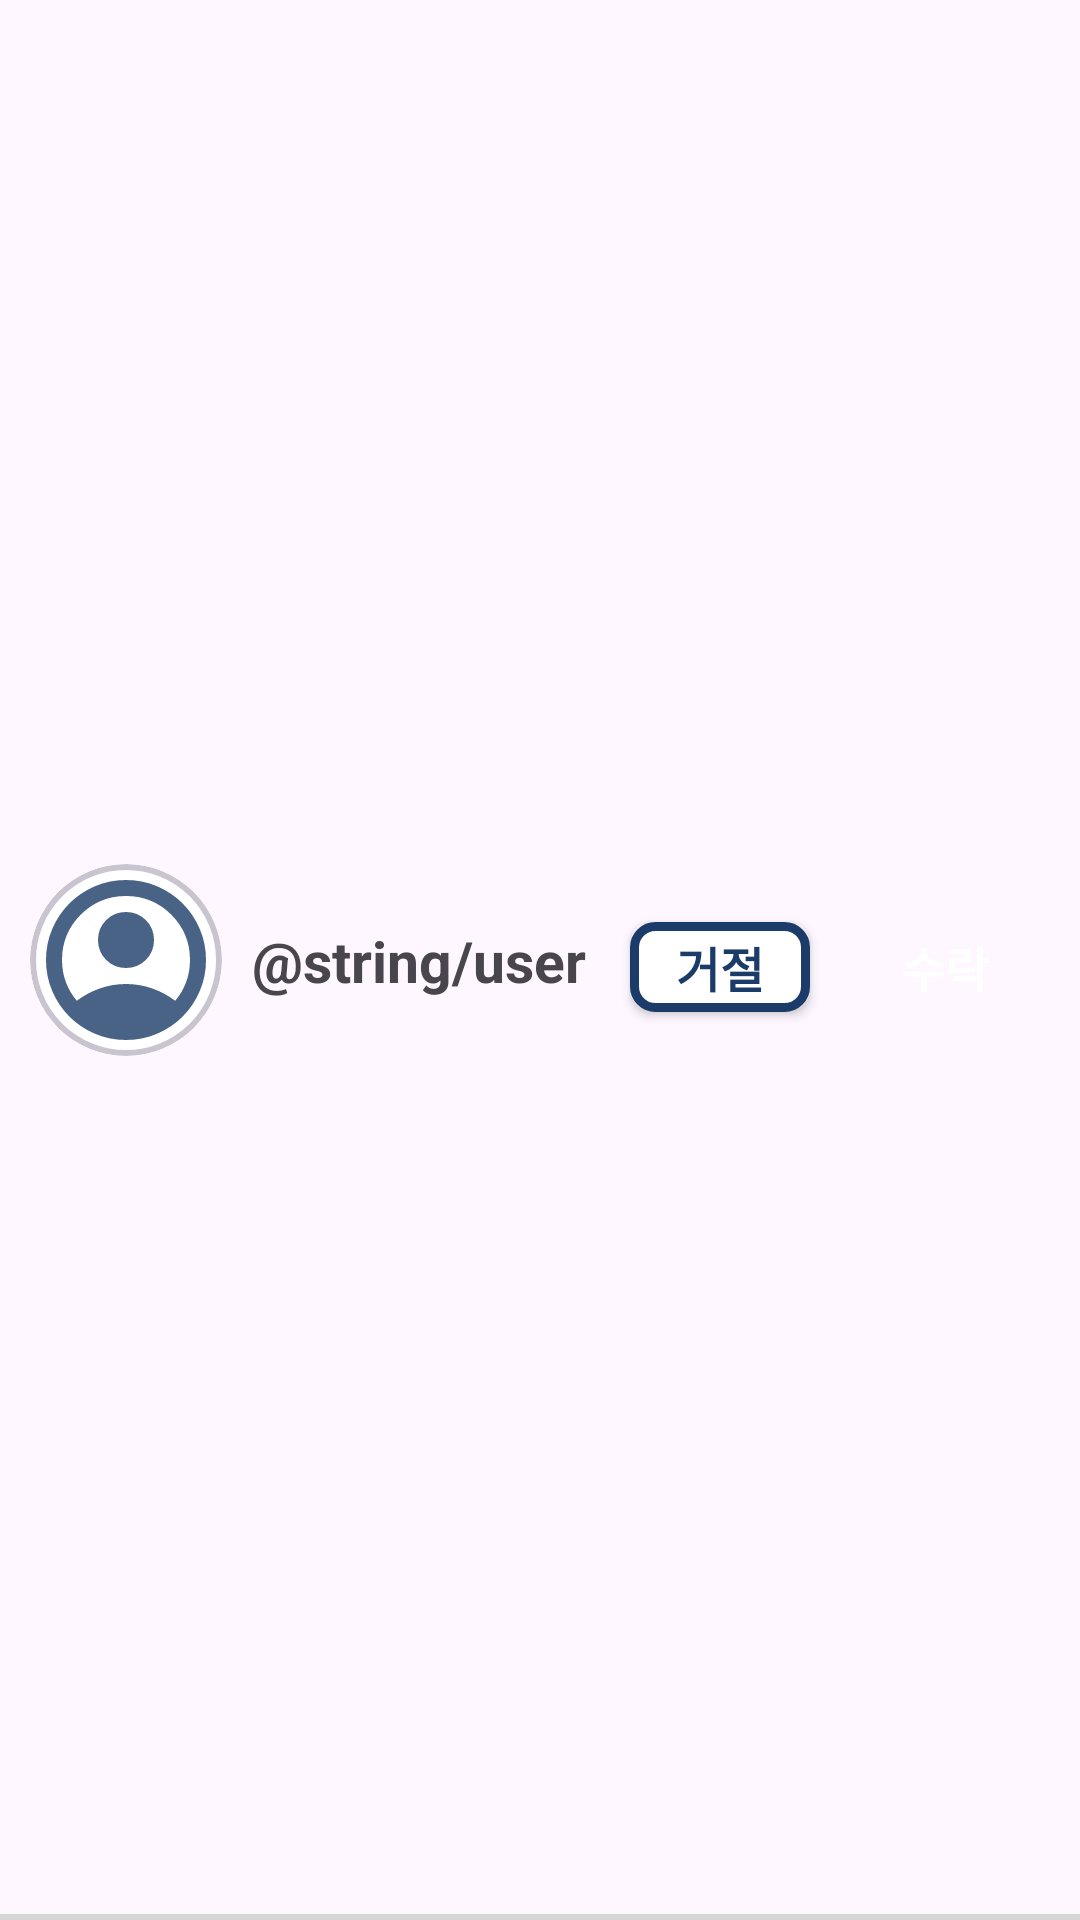

Write the Android layout XML for this screen, with the resource values it uses.
<!-- AndroidManifest.xml: application theme Theme.Everymoment -->
<!-- res/layout/friend_request_list_item.xml -->
<?xml version="1.0" encoding="utf-8"?>
<androidx.constraintlayout.widget.ConstraintLayout xmlns:android="http://schemas.android.com/apk/res/android"
    xmlns:app="http://schemas.android.com/apk/res-auto"
    android:layout_width="match_parent"
    android:layout_height="100dp">

    <com.google.android.material.card.MaterialCardView
        android:id="@+id/profileLayout"
        android:layout_width="64dp"
        android:layout_height="64dp"
        android:layout_marginStart="10dp"
        app:layout_constraintBottom_toBottomOf="parent"
        app:layout_constraintStart_toStartOf="parent"
        app:layout_constraintTop_toTopOf="parent"
        app:cardCornerRadius="100dp"
        app:cardElevation="0dp"
        app:strokeWidth="2dp">

        <ImageView
            android:id="@+id/profile"
            android:layout_width="match_parent"
            android:layout_height="match_parent"
            android:background="@color/white"
            android:src="@drawable/account_circle_24px" />

    </com.google.android.material.card.MaterialCardView>

    <TextView
        android:id="@+id/userNickname"
        android:layout_width="wrap_content"
        android:layout_height="wrap_content"
        android:layout_marginStart="10dp"
        android:text="@string/user"
        android:textSize="19sp"
        android:textStyle="bold"
        app:layout_constraintBottom_toBottomOf="parent"
        app:layout_constraintStart_toEndOf="@id/profileLayout"
        app:layout_constraintTop_toTopOf="parent" />

    <androidx.appcompat.widget.AppCompatButton
        android:id="@+id/friendRequestAcceptButton"
        android:layout_width="60dp"
        android:layout_height="30dp"
        android:layout_marginEnd="15dp"
        android:background="@drawable/friend_request_background"
        android:text="@string/notification_posButton"
        android:textColor="@color/white"
        android:textSize="16sp"
        android:textStyle="bold"
        app:layout_constraintEnd_toEndOf="parent"
        app:layout_constraintTop_toTopOf="@id/userNickname" />

    <androidx.appcompat.widget.AppCompatButton
        android:id="@+id/friendRequestRefuseButton"
        android:layout_width="60dp"
        android:layout_height="30dp"
        android:layout_marginEnd="15dp"
        android:background="@drawable/friend_button_background"
        android:text="@string/notification_negButton"
        android:textColor="@color/primary_color"
        android:textSize="16sp"
        android:textStyle="bold"
        app:layout_constraintEnd_toStartOf="@id/friendRequestAcceptButton"
        app:layout_constraintTop_toTopOf="@id/userNickname" />

    <View
        android:id="@+id/line"
        android:layout_width="match_parent"
        android:layout_height="2dp"
        android:layout_marginTop="10dp"
        android:background="@color/line_color"
        app:layout_constraintBottom_toBottomOf="parent"
        app:layout_constraintStart_toStartOf="parent" />

</androidx.constraintlayout.widget.ConstraintLayout>
<!-- resources referenced by this layout -->
<resources>
  <color name="line_color">#D6D6D6</color>
  <color name="primary_color">#FF1B3C69</color>
  <color name="white">#FFFFFFFF</color>
  <!-- drawable account_circle_24px (drawable) -->
  <vector xmlns:android="http://schemas.android.com/apk/res/android"
      android:width="24dp"
      android:height="24dp"
      android:viewportWidth="960"
      android:viewportHeight="960"
      android:tint="@color/primary_color2">
    <path
        android:fillColor="@android:color/white"
        android:pathData="M234,684Q285,645 348,622.5Q411,600 480,600Q549,600 612,622.5Q675,645 726,684Q761,643 780.5,591Q800,539 800,480Q800,347 706.5,253.5Q613,160 480,160Q347,160 253.5,253.5Q160,347 160,480Q160,539 179.5,591Q199,643 234,684ZM480,520Q421,520 380.5,479.5Q340,439 340,380Q340,321 380.5,280.5Q421,240 480,240Q539,240 579.5,280.5Q620,321 620,380Q620,439 579.5,479.5Q539,520 480,520ZM480,880Q397,880 324,848.5Q251,817 197,763Q143,709 111.5,636Q80,563 80,480Q80,397 111.5,324Q143,251 197,197Q251,143 324,111.5Q397,80 480,80Q563,80 636,111.5Q709,143 763,197Q817,251 848.5,324Q880,397 880,480Q880,563 848.5,636Q817,709 763,763Q709,817 636,848.5Q563,880 480,880Z"/>
  </vector>
  <!-- drawable friend_button_background (drawable) -->
  <?xml version="1.0" encoding="utf-8"?>
  <shape xmlns:android="http://schemas.android.com/apk/res/android"
      android:shape="rectangle">
      <solid android:color="@color/white"/>
      <corners android:radius="7dp"/>
      <stroke
          android:width="3dp"
          android:color="@color/primary_color"/>
  </shape>
  <string name="notification_negButton">거절</string>
  <string name="notification_posButton">수락</string>
  <style name="Theme.Everymoment" parent="Base.Theme.Everymoment" />
  <color name="primary_color2">#496387</color>
  <style name="Base.Theme.Everymoment" parent="Theme.Material3.DayNight.NoActionBar">
          <item name="colorPrimary">@color/primary_color</item>
          <item name="switchStyle">@style/notificationToggleStyle</item>
      </style>
  <style name="notificationToggleStyle" parent="Widget.AppCompat.CompoundButton.Switch" />
</resources>
